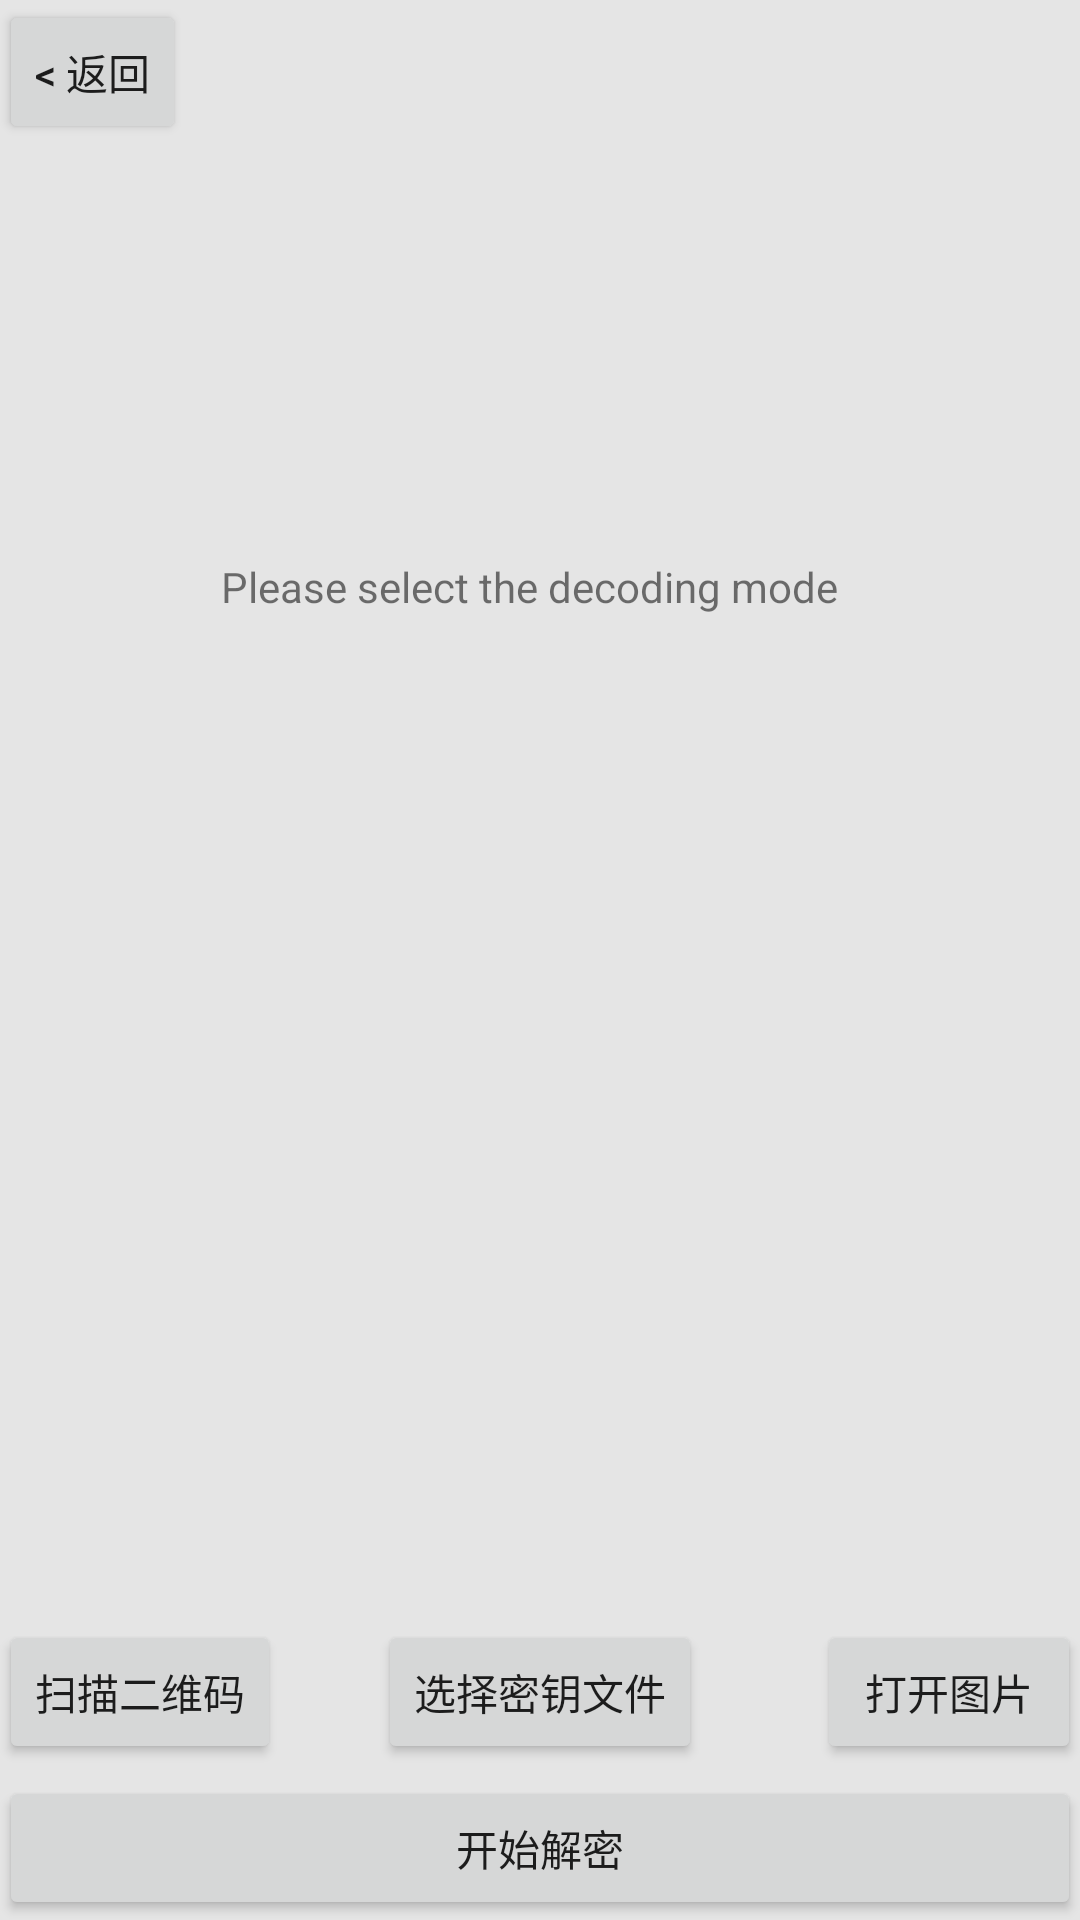

Android layout source for this screen:
<!-- AndroidManifest.xml: application theme AppTheme.NoActionBar -->
<!-- res/layout/activity_dec.xml -->
<?xml version="1.0" encoding="utf-8"?>

<RelativeLayout xmlns:android="http://schemas.android.com/apk/res/android"
    xmlns:tools="http://schemas.android.com/tools"
    android:layout_width="match_parent"
    android:layout_height="match_parent"
    android:paddingBottom="@dimen/activity_vertical_margin"
    android:paddingLeft="@dimen/activity_horizontal_margin"
    android:paddingRight="@dimen/activity_horizontal_margin"
    android:paddingTop="@dimen/activity_vertical_margin"
    tools:context="com.cs.cs.DecActivity">

    <Button
        android:layout_width="wrap_content"
        android:layout_height="wrap_content"
        android:text="扫描二维码"
        android:id="@+id/qrcode"
        android:layout_alignBaseline="@+id/enc_image"
        android:layout_alignBottom="@+id/enc_image"
        android:layout_alignParentLeft="true"
        android:layout_alignParentStart="true" />

    <Button
        android:layout_width="wrap_content"
        android:layout_height="wrap_content"
        android:text="打开图片"
        android:id="@+id/enc_image"
        android:layout_alignParentBottom="true"
        android:layout_alignParentRight="true"
        android:layout_alignParentEnd="true"
        android:layout_marginBottom="52dp" />

    <TextView
        android:layout_width="wrap_content"
        android:layout_height="wrap_content"
        android:text="Please select the decoding mode  "
        android:id="@+id/dec_text"
        android:layout_marginTop="186dp"
        android:layout_alignParentTop="true"
        android:layout_centerHorizontal="true" />

    <Button
        style="?android:attr/buttonStyleSmall"
        android:layout_width="wrap_content"
        android:layout_height="wrap_content"
        android:text="&lt; 返回"
        android:id="@+id/return_main_dec"
        android:layout_alignParentTop="true"
        android:layout_alignParentLeft="true"
        android:layout_alignParentStart="true" />

    <ImageView
        android:layout_width="wrap_content"
        android:layout_height="wrap_content"
        android:id="@+id/dec_image"
        android:layout_alignParentRight="true"
        android:layout_alignParentEnd="true"
        android:layout_alignParentLeft="true"
        android:layout_alignParentStart="true"
        android:layout_below="@+id/return_main_dec"
        android:layout_above="@+id/qrcode" />

    <Button
        android:layout_width="wrap_content"
        android:layout_height="wrap_content"
        android:text="开始解密"
        android:id="@+id/Start_dec"
        android:layout_alignParentBottom="true"
        android:layout_alignParentLeft="true"
        android:layout_alignParentStart="true"
        android:layout_alignRight="@+id/enc_image"
        android:layout_alignEnd="@+id/enc_image" />

    <Button
        android:layout_width="wrap_content"
        android:layout_height="wrap_content"
        android:text="选择密钥文件"
        android:id="@+id/key"
        android:layout_alignBottom="@+id/qrcode"
        android:layout_centerHorizontal="true" />

</RelativeLayout>
<!-- resources referenced by this layout -->
<resources>
  <style name="AppTheme.NoActionBar">
          <item name="windowActionBar">false</item>
          <item name="windowNoTitle">true</item>
      </style>
</resources>
